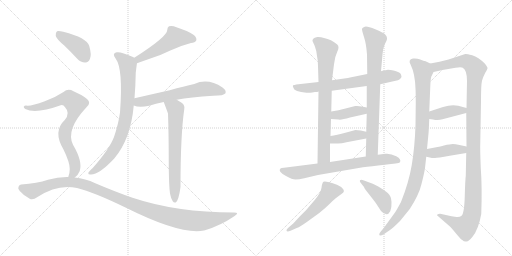
t = 0.00 s
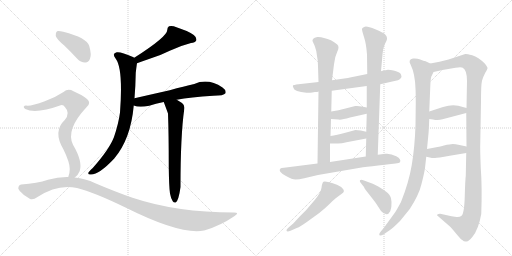
t = 3.00 s
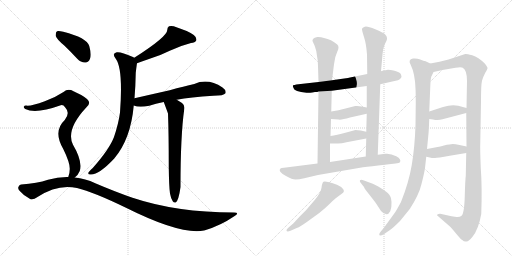
t = 6.00 s
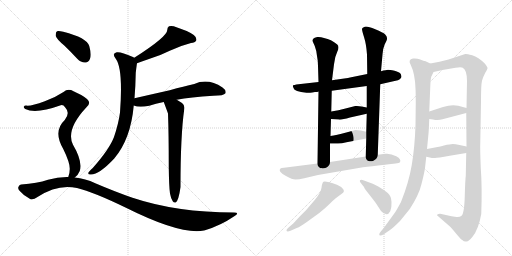
t = 9.00 s
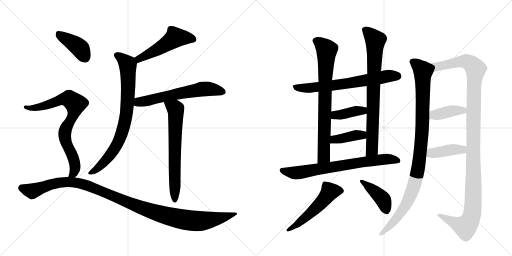
t = 12.00 s
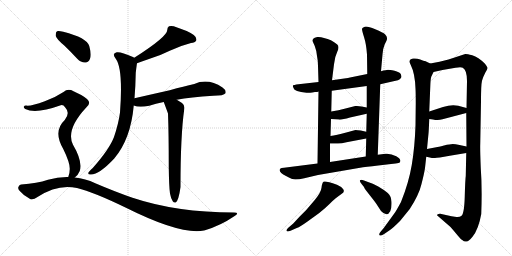
t = 15.00 s

The animated SVG that drew these frames (rendered in a browser with its animation timeline set to each time). Animation: 19 CSS @keyframes rules; one cycle of 15.00 s.

<svg version="1.1" viewBox="0 0 2048 1024" xmlns="http://www.w3.org/2000/svg">
  <g stroke="lightgray" stroke-dasharray="1,1" stroke-width="1" transform="scale(4, 4)">
    <line x1="0" y1="0" x2="256" y2="256"></line>
    <line x1="256" y1="0" x2="0" y2="256"></line>
    <line x1="128" y1="0" x2="128" y2="256"></line>
    <line x1="0" y1="128" x2="256" y2="128"></line>
    <line x1="256" y1="0" x2="512" y2="256"></line>
    <line x1="512" y1="0" x2="256" y2="256"></line>
    <line x1="384" y1="0" x2="384" y2="256"></line>
    <line x1="256" y1="128" x2="512" y2="128"></line>
  </g>
<g transform="scale(1, -1) translate(0, -850)">
   <style type="text/css">
    @keyframes keyframes0 {
      from {
       stroke: black;
       stroke-dashoffset: 509;
       stroke-width: 128;
       }
       62% {
       animation-timing-function: step-end;
       stroke: black;
       stroke-dashoffset: 0;
       stroke-width: 128;
       }
       to {
       stroke: black;
       stroke-width: 1024;
       }
       }
       #make-me-a-hanzi-animation-0 {
         animation: keyframes0 0.664225s both;
         animation-delay: 0.000000s;
         animation-timing-function: linear;
       }
    @keyframes keyframes1 {
      from {
       stroke: black;
       stroke-dashoffset: 796;
       stroke-width: 128;
       }
       72% {
       animation-timing-function: step-end;
       stroke: black;
       stroke-dashoffset: 0;
       stroke-width: 128;
       }
       to {
       stroke: black;
       stroke-width: 1024;
       }
       }
       #make-me-a-hanzi-animation-1 {
         animation: keyframes1 0.897786s both;
         animation-delay: 0.664225s;
         animation-timing-function: linear;
       }
    @keyframes keyframes2 {
      from {
       stroke: black;
       stroke-dashoffset: 615;
       stroke-width: 128;
       }
       67% {
       animation-timing-function: step-end;
       stroke: black;
       stroke-dashoffset: 0;
       stroke-width: 128;
       }
       to {
       stroke: black;
       stroke-width: 1024;
       }
       }
       #make-me-a-hanzi-animation-2 {
         animation: keyframes2 0.750488s both;
         animation-delay: 1.562012s;
         animation-timing-function: linear;
       }
    @keyframes keyframes3 {
      from {
       stroke: black;
       stroke-dashoffset: 666;
       stroke-width: 128;
       }
       68% {
       animation-timing-function: step-end;
       stroke: black;
       stroke-dashoffset: 0;
       stroke-width: 128;
       }
       to {
       stroke: black;
       stroke-width: 1024;
       }
       }
       #make-me-a-hanzi-animation-3 {
         animation: keyframes3 0.791992s both;
         animation-delay: 2.312500s;
         animation-timing-function: linear;
       }
    @keyframes keyframes4 {
      from {
       stroke: black;
       stroke-dashoffset: 404;
       stroke-width: 128;
       }
       57% {
       animation-timing-function: step-end;
       stroke: black;
       stroke-dashoffset: 0;
       stroke-width: 128;
       }
       to {
       stroke: black;
       stroke-width: 1024;
       }
       }
       #make-me-a-hanzi-animation-4 {
         animation: keyframes4 0.578776s both;
         animation-delay: 3.104492s;
         animation-timing-function: linear;
       }
    @keyframes keyframes5 {
      from {
       stroke: black;
       stroke-dashoffset: 782;
       stroke-width: 128;
       }
       72% {
       animation-timing-function: step-end;
       stroke: black;
       stroke-dashoffset: 0;
       stroke-width: 128;
       }
       to {
       stroke: black;
       stroke-width: 1024;
       }
       }
       #make-me-a-hanzi-animation-5 {
         animation: keyframes5 0.886393s both;
         animation-delay: 3.683268s;
         animation-timing-function: linear;
       }
    @keyframes keyframes6 {
      from {
       stroke: black;
       stroke-dashoffset: 1133;
       stroke-width: 128;
       }
       79% {
       animation-timing-function: step-end;
       stroke: black;
       stroke-dashoffset: 0;
       stroke-width: 128;
       }
       to {
       stroke: black;
       stroke-width: 1024;
       }
       }
       #make-me-a-hanzi-animation-6 {
         animation: keyframes6 1.172038s both;
         animation-delay: 4.569661s;
         animation-timing-function: linear;
       }
    @keyframes keyframes7 {
      from {
       stroke: black;
       stroke-dashoffset: 676;
       stroke-width: 128;
       }
       69% {
       animation-timing-function: step-end;
       stroke: black;
       stroke-dashoffset: 0;
       stroke-width: 128;
       }
       to {
       stroke: black;
       stroke-width: 1024;
       }
       }
       #make-me-a-hanzi-animation-7 {
         animation: keyframes7 0.800130s both;
         animation-delay: 5.741699s;
         animation-timing-function: linear;
       }
    @keyframes keyframes8 {
      from {
       stroke: black;
       stroke-dashoffset: 768;
       stroke-width: 128;
       }
       71% {
       animation-timing-function: step-end;
       stroke: black;
       stroke-dashoffset: 0;
       stroke-width: 128;
       }
       to {
       stroke: black;
       stroke-width: 1024;
       }
       }
       #make-me-a-hanzi-animation-8 {
         animation: keyframes8 0.875000s both;
         animation-delay: 6.541829s;
         animation-timing-function: linear;
       }
    @keyframes keyframes9 {
      from {
       stroke: black;
       stroke-dashoffset: 784;
       stroke-width: 128;
       }
       72% {
       animation-timing-function: step-end;
       stroke: black;
       stroke-dashoffset: 0;
       stroke-width: 128;
       }
       to {
       stroke: black;
       stroke-width: 1024;
       }
       }
       #make-me-a-hanzi-animation-9 {
         animation: keyframes9 0.888021s both;
         animation-delay: 7.416829s;
         animation-timing-function: linear;
       }
    @keyframes keyframes10 {
      from {
       stroke: black;
       stroke-dashoffset: 392;
       stroke-width: 128;
       }
       56% {
       animation-timing-function: step-end;
       stroke: black;
       stroke-dashoffset: 0;
       stroke-width: 128;
       }
       to {
       stroke: black;
       stroke-width: 1024;
       }
       }
       #make-me-a-hanzi-animation-10 {
         animation: keyframes10 0.569010s both;
         animation-delay: 8.304850s;
         animation-timing-function: linear;
       }
    @keyframes keyframes11 {
      from {
       stroke: black;
       stroke-dashoffset: 393;
       stroke-width: 128;
       }
       56% {
       animation-timing-function: step-end;
       stroke: black;
       stroke-dashoffset: 0;
       stroke-width: 128;
       }
       to {
       stroke: black;
       stroke-width: 1024;
       }
       }
       #make-me-a-hanzi-animation-11 {
         animation: keyframes11 0.569824s both;
         animation-delay: 8.873861s;
         animation-timing-function: linear;
       }
    @keyframes keyframes12 {
      from {
       stroke: black;
       stroke-dashoffset: 725;
       stroke-width: 128;
       }
       70% {
       animation-timing-function: step-end;
       stroke: black;
       stroke-dashoffset: 0;
       stroke-width: 128;
       }
       to {
       stroke: black;
       stroke-width: 1024;
       }
       }
       #make-me-a-hanzi-animation-12 {
         animation: keyframes12 0.840007s both;
         animation-delay: 9.443685s;
         animation-timing-function: linear;
       }
    @keyframes keyframes13 {
      from {
       stroke: black;
       stroke-dashoffset: 528;
       stroke-width: 128;
       }
       63% {
       animation-timing-function: step-end;
       stroke: black;
       stroke-dashoffset: 0;
       stroke-width: 128;
       }
       to {
       stroke: black;
       stroke-width: 1024;
       }
       }
       #make-me-a-hanzi-animation-13 {
         animation: keyframes13 0.679688s both;
         animation-delay: 10.283691s;
         animation-timing-function: linear;
       }
    @keyframes keyframes14 {
      from {
       stroke: black;
       stroke-dashoffset: 416;
       stroke-width: 128;
       }
       58% {
       animation-timing-function: step-end;
       stroke: black;
       stroke-dashoffset: 0;
       stroke-width: 128;
       }
       to {
       stroke: black;
       stroke-width: 1024;
       }
       }
       #make-me-a-hanzi-animation-14 {
         animation: keyframes14 0.588542s both;
         animation-delay: 10.963379s;
         animation-timing-function: linear;
       }
    @keyframes keyframes15 {
      from {
       stroke: black;
       stroke-dashoffset: 1006;
       stroke-width: 128;
       }
       77% {
       animation-timing-function: step-end;
       stroke: black;
       stroke-dashoffset: 0;
       stroke-width: 128;
       }
       to {
       stroke: black;
       stroke-width: 1024;
       }
       }
       #make-me-a-hanzi-animation-15 {
         animation: keyframes15 1.068685s both;
         animation-delay: 11.551921s;
         animation-timing-function: linear;
       }
    @keyframes keyframes16 {
      from {
       stroke: black;
       stroke-dashoffset: 1201;
       stroke-width: 128;
       }
       80% {
       animation-timing-function: step-end;
       stroke: black;
       stroke-dashoffset: 0;
       stroke-width: 128;
       }
       to {
       stroke: black;
       stroke-width: 1024;
       }
       }
       #make-me-a-hanzi-animation-16 {
         animation: keyframes16 1.227376s both;
         animation-delay: 12.620605s;
         animation-timing-function: linear;
       }
    @keyframes keyframes17 {
      from {
       stroke: black;
       stroke-dashoffset: 394;
       stroke-width: 128;
       }
       56% {
       animation-timing-function: step-end;
       stroke: black;
       stroke-dashoffset: 0;
       stroke-width: 128;
       }
       to {
       stroke: black;
       stroke-width: 1024;
       }
       }
       #make-me-a-hanzi-animation-17 {
         animation: keyframes17 0.570638s both;
         animation-delay: 13.847982s;
         animation-timing-function: linear;
       }
    @keyframes keyframes18 {
      from {
       stroke: black;
       stroke-dashoffset: 406;
       stroke-width: 128;
       }
       57% {
       animation-timing-function: step-end;
       stroke: black;
       stroke-dashoffset: 0;
       stroke-width: 128;
       }
       to {
       stroke: black;
       stroke-width: 1024;
       }
       }
       #make-me-a-hanzi-animation-18 {
         animation: keyframes18 0.580404s both;
         animation-delay: 14.418620s;
         animation-timing-function: linear;
       }
</style>
<path d="M 548 597 Q 567 604 593 613 Q 642 628 679 647 Q 724 668 764 678 Q 780 679 785 688 Q 788 700 775 710 Q 753 726 706 741 Q 690 748 676 745 Q 669 741 669 730 Q 669 703 537 619 C 512 603 520 587 548 597 Z" fill="lightgray"></path> 
<path d="M 538 457 Q 542 503 543 559 Q 547 593 548 597 C 550 613 550 613 537 619 Q 536 620 532 622 Q 483 644 467 641 Q 446 637 463 615 Q 493 575 480 400 Q 474 355 456 302 Q 438 254 371 178 Q 356 165 353 158 Q 352 151 364 152 Q 397 152 457 216 Q 523 294 535 428 L 538 457 Z" fill="lightgray"></path> 
<path d="M 707 451 Q 761 461 853 467 Q 895 467 902 477 Q 906 489 890 500 Q 832 539 777 514 Q 737 505 679 489 Q 612 474 538 457 C 509 450 506 437 535 428 Q 556 419 597 427 Q 622 436 655 442 L 707 451 Z" fill="lightgray"></path> 
<path d="M 680 76 Q 684 54 691 45 Q 695 38 703 40 Q 715 49 722 102 Q 722 309 737 413 Q 740 429 728 438 Q 716 445 707 451 C 682 467 644 470 655 442 Q 670 402 672 396 Q 675 314 675 184 Q 676 103 680 76 Z" fill="lightgray"></path> 
<path d="M 257 668 Q 282 644 309 615 Q 324 599 342 600 Q 354 600 360 615 Q 367 631 357 666 Q 348 699 253 723 Q 235 727 228 725 Q 222 721 223 706 Q 227 693 257 668 Z" fill="lightgray"></path> 
<path d="M 299 140 Q 312 149 319 166 Q 331 205 292 271 Q 262 331 345 420 Q 367 438 348 454 Q 329 470 294 485 Q 272 498 254 482 Q 221 460 179 445 Q 122 424 104 428 Q 97 428 95 423 Q 94 419 101 414 Q 143 393 243 429 Q 253 432 261 420 Q 282 398 259 370 Q 211 325 253 254 Q 280 199 279 174 Q 279 156 273 142 C 265 113 278 119 299 140 Z" fill="lightgray"></path> 
<path d="M 273 142 Q 233 143 192 131 Q 149 116 85 112 Q 78 112 74 103 Q 70 96 79 86 Q 95 67 119 55 Q 131 48 150 62 Q 231 116 308 98 Q 374 82 506 18 Q 722 -90 816 -72 Q 817 -71 820 -71 Q 883 -52 937 -15 Q 961 0 936 0 Q 707 0 530 59 Q 461 83 381 117 Q 341 136 299 140 L 273 142 Z" fill="lightgray"></path> 
<path d="M 1249 480 L 1260 482 Q 1271 482 1274 484 L 1327 487 L 1467 506 L 1521 513 L 1578 526 Q 1595 529 1599 533 Q 1603 536 1606 542 Q 1606 546 1603 554 Q 1598 562 1578 567 Q 1558 571 1552 571 Q 1546 571 1524 565 L 1469 554 L 1400 540 Q 1390 537 1328 529 L 1274 522 L 1194 513 Q 1174 510 1172 509 Q 1170 507 1174 498 Q 1177 483 1226 479 Q 1237 478 1249 480 Z" fill="lightgray"></path> 
<path d="M 1274 484 L 1270 196 C 1270 166 1320 172 1320 202 L 1320 276 L 1322 306 L 1324 374 L 1325 404 L 1327 487 L 1328 529 L 1336 593 Q 1339 623 1349 643 Q 1359 663 1349 672 Q 1325 693 1296 698 Q 1282 703 1269 702 Q 1257 700 1253 695 Q 1249 690 1250 686 L 1259 666 Q 1266 648 1268 626 Q 1272 607 1272 586 L 1274 522 L 1274 484 Z" fill="lightgray"></path> 
<path d="M 1511 231 L 1521 513 L 1524 565 L 1530 632 Q 1530 652 1539 673 Q 1550 693 1548 698 Q 1548 705 1540 713 Q 1533 720 1501 733 Q 1469 746 1459 743 Q 1449 740 1448 735 Q 1447 730 1456 702 Q 1465 674 1468 632 L 1469 554 L 1467 506 L 1467 420 L 1467 395 L 1465 323 L 1465 296 L 1463 224 C 1462 194 1510 201 1511 231 Z" fill="lightgray"></path> 
<path d="M 1324 374 L 1354 372 Q 1363 369 1400 380 L 1467 395 C 1496 402 1496 414 1467 420 L 1446 424 Q 1434 427 1421 426 L 1386 417 Q 1352 408 1325 404 C 1295 399 1294 376 1324 374 Z" fill="lightgray"></path> 
<path d="M 1320 276 L 1344 276 Q 1361 274 1386 281 L 1465 296 C 1494 302 1494 316 1465 323 L 1443 328 Q 1430 330 1422 330 L 1385 320 Q 1345 310 1322 306 C 1292 301 1290 276 1320 276 Z" fill="lightgray"></path> 
<path d="M 1270 196 L 1136 179 Q 1124 179 1122 176 Q 1109 165 1144 146 Q 1169 132 1182 132 Q 1196 132 1217 137 L 1272 150 L 1452 181 Q 1483 185 1539 191 Q 1596 197 1599 200 Q 1608 212 1585 225 Q 1563 237 1542 235 L 1511 231 L 1463 224 L 1320 202 L 1270 196 Z" fill="lightgray"></path> 
<path d="M 1173 -44 L 1152 -62 Q 1145 -69 1146 -73 Q 1148 -78 1162 -73 L 1187 -62 Q 1201 -57 1230 -36 L 1277 -2 Q 1302 18 1318 34 Q 1334 50 1344 58 L 1367 75 Q 1380 82 1373 93 Q 1367 103 1348 111 Q 1300 128 1294 123 Q 1288 118 1286 99 Q 1284 80 1259 50 L 1224 9 L 1197 -18 L 1173 -44 Z" fill="lightgray"></path> 
<path d="M 1448 112 L 1456 102 Q 1456 98 1480 68 Q 1504 38 1511 26 L 1524 6 Q 1548 -20 1561 5 Q 1567 18 1566 42 Q 1565 66 1551 78 Q 1537 90 1513 104 Q 1490 117 1472 122 L 1456 128 Q 1444 133 1440 129 Q 1437 124 1448 112 Z" fill="lightgray"></path> 
<path d="M 1700 178 L 1705 223 L 1708 254 L 1714 316 Q 1715 324 1717 374 L 1717 404 L 1721 501 Q 1722 534 1725 543 L 1734 562 C 1744 585 1744 585 1721 596 L 1700 606 Q 1697 606 1681 612 Q 1666 618 1652 616 Q 1630 612 1643 590 Q 1660 556 1662 495 Q 1663 479 1663 437 L 1662 349 Q 1659 261 1647 190 Q 1635 119 1604 42 Q 1585 7 1580 0 L 1535 -62 L 1524 -75 Q 1516 -84 1517 -88 Q 1517 -98 1538 -85 L 1560 -70 Q 1571 -63 1600 -34 L 1639 14 Q 1676 71 1686 114 Q 1697 157 1700 178 Z" fill="lightgray"></path> 
<path d="M 1865 238 L 1863 146 Q 1861 134 1859 64 Q 1857 -7 1845 -14 Q 1839 -19 1826 -18 L 1806 -15 L 1761 -5 Q 1760 -4 1754 -6 Q 1748 -8 1748 -11 Q 1753 -16 1756 -18 L 1802 -58 Q 1817 -75 1830 -91 Q 1843 -107 1849 -110 Q 1857 -118 1866 -116 Q 1875 -116 1890 -97 Q 1914 -68 1925 -6 Q 1929 99 1923 179 Q 1920 256 1921 275 L 1924 445 Q 1924 511 1928 527 Q 1932 542 1941 559 Q 1951 575 1950 579 Q 1949 583 1940 595 Q 1913 622 1889 629 Q 1865 635 1861 634 L 1794 612 L 1758 603 L 1721 596 C 1692 590 1705 555 1734 562 L 1770 570 L 1822 579 Q 1844 583 1851 579 Q 1868 570 1868 526 L 1866 418 L 1865 398 L 1866 264 L 1865 238 Z" fill="lightgray"></path> 
<path d="M 1717 374 L 1732 372 Q 1752 367 1770 373 L 1865 398 C 1894 406 1895 410 1866 418 L 1833 427 Q 1806 433 1772 422 L 1717 404 C 1688 395 1687 378 1717 374 Z" fill="lightgray"></path> 
<path d="M 1705 223 L 1719 220 Q 1731 217 1740 218 Q 1749 218 1799 227 L 1865 238 C 1895 243 1895 258 1866 264 L 1838 270 Q 1821 274 1811 274 Q 1801 274 1776 268 Q 1752 262 1745 261 L 1708 254 C 1679 248 1676 229 1705 223 Z" fill="lightgray"></path> 
      <clipPath id="make-me-a-hanzi-clip-0">
      <path d="M 548 597 Q 567 604 593 613 Q 642 628 679 647 Q 724 668 764 678 Q 780 679 785 688 Q 788 700 775 710 Q 753 726 706 741 Q 690 748 676 745 Q 669 741 669 730 Q 669 703 537 619 C 512 603 520 587 548 597 Z" fill="lightgray"></path>
      </clipPath>
      <path clip-path="url(#make-me-a-hanzi-clip-0)" d="M 774 693 L 701 700 L 649 663 L 556 618 L 552 606 " fill="none" id="make-me-a-hanzi-animation-0" stroke-dasharray="381 762" stroke-linecap="round"></path>

      <clipPath id="make-me-a-hanzi-clip-1">
      <path d="M 538 457 Q 542 503 543 559 Q 547 593 548 597 C 550 613 550 613 537 619 Q 536 620 532 622 Q 483 644 467 641 Q 446 637 463 615 Q 493 575 480 400 Q 474 355 456 302 Q 438 254 371 178 Q 356 165 353 158 Q 352 151 364 152 Q 397 152 457 216 Q 523 294 535 428 L 538 457 Z" fill="lightgray"></path>
      </clipPath>
      <path clip-path="url(#make-me-a-hanzi-clip-1)" d="M 468 628 L 486 618 L 511 589 L 513 493 L 499 359 L 476 288 L 452 245 L 400 185 L 361 159 " fill="none" id="make-me-a-hanzi-animation-1" stroke-dasharray="668 1336" stroke-linecap="round"></path>

      <clipPath id="make-me-a-hanzi-clip-2">
      <path d="M 707 451 Q 761 461 853 467 Q 895 467 902 477 Q 906 489 890 500 Q 832 539 777 514 Q 737 505 679 489 Q 612 474 538 457 C 509 450 506 437 535 428 Q 556 419 597 427 Q 622 436 655 442 L 707 451 Z" fill="lightgray"></path>
      </clipPath>
      <path clip-path="url(#make-me-a-hanzi-clip-2)" d="M 543 434 L 555 441 L 804 493 L 835 494 L 893 482 " fill="none" id="make-me-a-hanzi-animation-2" stroke-dasharray="487 974" stroke-linecap="round"></path>

      <clipPath id="make-me-a-hanzi-clip-3">
      <path d="M 680 76 Q 684 54 691 45 Q 695 38 703 40 Q 715 49 722 102 Q 722 309 737 413 Q 740 429 728 438 Q 716 445 707 451 C 682 467 644 470 655 442 Q 670 402 672 396 Q 675 314 675 184 Q 676 103 680 76 Z" fill="lightgray"></path>
      </clipPath>
      <path clip-path="url(#make-me-a-hanzi-clip-3)" d="M 663 435 L 700 416 L 704 401 L 699 48 " fill="none" id="make-me-a-hanzi-animation-3" stroke-dasharray="538 1076" stroke-linecap="round"></path>

      <clipPath id="make-me-a-hanzi-clip-4">
      <path d="M 257 668 Q 282 644 309 615 Q 324 599 342 600 Q 354 600 360 615 Q 367 631 357 666 Q 348 699 253 723 Q 235 727 228 725 Q 222 721 223 706 Q 227 693 257 668 Z" fill="lightgray"></path>
      </clipPath>
      <path clip-path="url(#make-me-a-hanzi-clip-4)" d="M 233 717 L 319 658 L 341 620 " fill="none" id="make-me-a-hanzi-animation-4" stroke-dasharray="276 552" stroke-linecap="round"></path>

      <clipPath id="make-me-a-hanzi-clip-5">
      <path d="M 299 140 Q 312 149 319 166 Q 331 205 292 271 Q 262 331 345 420 Q 367 438 348 454 Q 329 470 294 485 Q 272 498 254 482 Q 221 460 179 445 Q 122 424 104 428 Q 97 428 95 423 Q 94 419 101 414 Q 143 393 243 429 Q 253 432 261 420 Q 282 398 259 370 Q 211 325 253 254 Q 280 199 279 174 Q 279 156 273 142 C 265 113 278 119 299 140 Z" fill="lightgray"></path>
      </clipPath>
      <path clip-path="url(#make-me-a-hanzi-clip-5)" d="M 102 421 L 142 418 L 263 455 L 276 454 L 302 434 L 293 389 L 261 331 L 258 312 L 267 272 L 287 235 L 301 185 L 297 162 L 280 145 " fill="none" id="make-me-a-hanzi-animation-5" stroke-dasharray="654 1308" stroke-linecap="round"></path>

      <clipPath id="make-me-a-hanzi-clip-6">
      <path d="M 273 142 Q 233 143 192 131 Q 149 116 85 112 Q 78 112 74 103 Q 70 96 79 86 Q 95 67 119 55 Q 131 48 150 62 Q 231 116 308 98 Q 374 82 506 18 Q 722 -90 816 -72 Q 817 -71 820 -71 Q 883 -52 937 -15 Q 961 0 936 0 Q 707 0 530 59 Q 461 83 381 117 Q 341 136 299 140 L 273 142 Z" fill="lightgray"></path>
      </clipPath>
      <path clip-path="url(#make-me-a-hanzi-clip-6)" d="M 87 98 L 128 85 L 217 117 L 291 121 L 366 102 L 605 5 L 716 -25 L 809 -34 L 884 -22 L 927 -8 " fill="none" id="make-me-a-hanzi-animation-6" stroke-dasharray="1005 2010" stroke-linecap="round"></path>

      <clipPath id="make-me-a-hanzi-clip-7">
      <path d="M 1249 480 L 1260 482 Q 1271 482 1274 484 L 1327 487 L 1467 506 L 1521 513 L 1578 526 Q 1595 529 1599 533 Q 1603 536 1606 542 Q 1606 546 1603 554 Q 1598 562 1578 567 Q 1558 571 1552 571 Q 1546 571 1524 565 L 1469 554 L 1400 540 Q 1390 537 1328 529 L 1274 522 L 1194 513 Q 1174 510 1172 509 Q 1170 507 1174 498 Q 1177 483 1226 479 Q 1237 478 1249 480 Z" fill="lightgray"></path>
      </clipPath>
      <path clip-path="url(#make-me-a-hanzi-clip-7)" d="M 1177 504 L 1216 497 L 1306 505 L 1551 545 L 1593 545 " fill="none" id="make-me-a-hanzi-animation-7" stroke-dasharray="548 1096" stroke-linecap="round"></path>

      <clipPath id="make-me-a-hanzi-clip-8">
      <path d="M 1274 484 L 1270 196 C 1270 166 1320 172 1320 202 L 1320 276 L 1322 306 L 1324 374 L 1325 404 L 1327 487 L 1328 529 L 1336 593 Q 1339 623 1349 643 Q 1359 663 1349 672 Q 1325 693 1296 698 Q 1282 703 1269 702 Q 1257 700 1253 695 Q 1249 690 1250 686 L 1259 666 Q 1266 648 1268 626 Q 1272 607 1272 586 L 1274 522 L 1274 484 Z" fill="lightgray"></path>
      </clipPath>
      <path clip-path="url(#make-me-a-hanzi-clip-8)" d="M 1264 686 L 1283 676 L 1307 651 L 1296 224 L 1275 204 " fill="none" id="make-me-a-hanzi-animation-8" stroke-dasharray="640 1280" stroke-linecap="round"></path>

      <clipPath id="make-me-a-hanzi-clip-9">
      <path d="M 1511 231 L 1521 513 L 1524 565 L 1530 632 Q 1530 652 1539 673 Q 1550 693 1548 698 Q 1548 705 1540 713 Q 1533 720 1501 733 Q 1469 746 1459 743 Q 1449 740 1448 735 Q 1447 730 1456 702 Q 1465 674 1468 632 L 1469 554 L 1467 506 L 1467 420 L 1467 395 L 1465 323 L 1465 296 L 1463 224 C 1462 194 1510 201 1511 231 Z" fill="lightgray"></path>
      </clipPath>
      <path clip-path="url(#make-me-a-hanzi-clip-9)" d="M 1458 733 L 1501 689 L 1488 252 L 1468 231 " fill="none" id="make-me-a-hanzi-animation-9" stroke-dasharray="656 1312" stroke-linecap="round"></path>

      <clipPath id="make-me-a-hanzi-clip-10">
      <path d="M 1324 374 L 1354 372 Q 1363 369 1400 380 L 1467 395 C 1496 402 1496 414 1467 420 L 1446 424 Q 1434 427 1421 426 L 1386 417 Q 1352 408 1325 404 C 1295 399 1294 376 1324 374 Z" fill="lightgray"></path>
      </clipPath>
      <path clip-path="url(#make-me-a-hanzi-clip-10)" d="M 1332 381 L 1341 390 L 1452 407 L 1460 414 " fill="none" id="make-me-a-hanzi-animation-10" stroke-dasharray="264 528" stroke-linecap="round"></path>

      <clipPath id="make-me-a-hanzi-clip-11">
      <path d="M 1320 276 L 1344 276 Q 1361 274 1386 281 L 1465 296 C 1494 302 1494 316 1465 323 L 1443 328 Q 1430 330 1422 330 L 1385 320 Q 1345 310 1322 306 C 1292 301 1290 276 1320 276 Z" fill="lightgray"></path>
      </clipPath>
      <path clip-path="url(#make-me-a-hanzi-clip-11)" d="M 1326 283 L 1338 292 L 1458 316 " fill="none" id="make-me-a-hanzi-animation-11" stroke-dasharray="265 530" stroke-linecap="round"></path>

      <clipPath id="make-me-a-hanzi-clip-12">
      <path d="M 1270 196 L 1136 179 Q 1124 179 1122 176 Q 1109 165 1144 146 Q 1169 132 1182 132 Q 1196 132 1217 137 L 1272 150 L 1452 181 Q 1483 185 1539 191 Q 1596 197 1599 200 Q 1608 212 1585 225 Q 1563 237 1542 235 L 1511 231 L 1463 224 L 1320 202 L 1270 196 Z" fill="lightgray"></path>
      </clipPath>
      <path clip-path="url(#make-me-a-hanzi-clip-12)" d="M 1130 168 L 1186 158 L 1537 213 L 1594 207 " fill="none" id="make-me-a-hanzi-animation-12" stroke-dasharray="597 1194" stroke-linecap="round"></path>

      <clipPath id="make-me-a-hanzi-clip-13">
      <path d="M 1173 -44 L 1152 -62 Q 1145 -69 1146 -73 Q 1148 -78 1162 -73 L 1187 -62 Q 1201 -57 1230 -36 L 1277 -2 Q 1302 18 1318 34 Q 1334 50 1344 58 L 1367 75 Q 1380 82 1373 93 Q 1367 103 1348 111 Q 1300 128 1294 123 Q 1288 118 1286 99 Q 1284 80 1259 50 L 1224 9 L 1197 -18 L 1173 -44 Z" fill="lightgray"></path>
      </clipPath>
      <path clip-path="url(#make-me-a-hanzi-clip-13)" d="M 1364 86 L 1318 81 L 1258 12 L 1193 -44 L 1151 -69 " fill="none" id="make-me-a-hanzi-animation-13" stroke-dasharray="400 800" stroke-linecap="round"></path>

      <clipPath id="make-me-a-hanzi-clip-14">
      <path d="M 1448 112 L 1456 102 Q 1456 98 1480 68 Q 1504 38 1511 26 L 1524 6 Q 1548 -20 1561 5 Q 1567 18 1566 42 Q 1565 66 1551 78 Q 1537 90 1513 104 Q 1490 117 1472 122 L 1456 128 Q 1444 133 1440 129 Q 1437 124 1448 112 Z" fill="lightgray"></path>
      </clipPath>
      <path clip-path="url(#make-me-a-hanzi-clip-14)" d="M 1444 126 L 1533 51 L 1545 9 " fill="none" id="make-me-a-hanzi-animation-14" stroke-dasharray="288 576" stroke-linecap="round"></path>

      <clipPath id="make-me-a-hanzi-clip-15">
      <path d="M 1700 178 L 1705 223 L 1708 254 L 1714 316 Q 1715 324 1717 374 L 1717 404 L 1721 501 Q 1722 534 1725 543 L 1734 562 C 1744 585 1744 585 1721 596 L 1700 606 Q 1697 606 1681 612 Q 1666 618 1652 616 Q 1630 612 1643 590 Q 1660 556 1662 495 Q 1663 479 1663 437 L 1662 349 Q 1659 261 1647 190 Q 1635 119 1604 42 Q 1585 7 1580 0 L 1535 -62 L 1524 -75 Q 1516 -84 1517 -88 Q 1517 -98 1538 -85 L 1560 -70 Q 1571 -63 1600 -34 L 1639 14 Q 1676 71 1686 114 Q 1697 157 1700 178 Z" fill="lightgray"></path>
      </clipPath>
      <path clip-path="url(#make-me-a-hanzi-clip-15)" d="M 1652 601 L 1668 592 L 1692 564 L 1691 364 L 1675 188 L 1651 91 L 1626 33 L 1581 -29 L 1525 -84 " fill="none" id="make-me-a-hanzi-animation-15" stroke-dasharray="878 1756" stroke-linecap="round"></path>

      <clipPath id="make-me-a-hanzi-clip-16">
      <path d="M 1865 238 L 1863 146 Q 1861 134 1859 64 Q 1857 -7 1845 -14 Q 1839 -19 1826 -18 L 1806 -15 L 1761 -5 Q 1760 -4 1754 -6 Q 1748 -8 1748 -11 Q 1753 -16 1756 -18 L 1802 -58 Q 1817 -75 1830 -91 Q 1843 -107 1849 -110 Q 1857 -118 1866 -116 Q 1875 -116 1890 -97 Q 1914 -68 1925 -6 Q 1929 99 1923 179 Q 1920 256 1921 275 L 1924 445 Q 1924 511 1928 527 Q 1932 542 1941 559 Q 1951 575 1950 579 Q 1949 583 1940 595 Q 1913 622 1889 629 Q 1865 635 1861 634 L 1794 612 L 1758 603 L 1721 596 C 1692 590 1705 555 1734 562 L 1770 570 L 1822 579 Q 1844 583 1851 579 Q 1868 570 1868 526 L 1866 418 L 1865 398 L 1866 264 L 1865 238 Z" fill="lightgray"></path>
      </clipPath>
      <path clip-path="url(#make-me-a-hanzi-clip-16)" d="M 1728 592 L 1748 583 L 1863 605 L 1883 596 L 1903 571 L 1895 487 L 1894 85 L 1888 -8 L 1873 -45 L 1860 -57 L 1754 -12 " fill="none" id="make-me-a-hanzi-animation-16" stroke-dasharray="1073 2146" stroke-linecap="round"></path>

      <clipPath id="make-me-a-hanzi-clip-17">
      <path d="M 1717 374 L 1732 372 Q 1752 367 1770 373 L 1865 398 C 1894 406 1895 410 1866 418 L 1833 427 Q 1806 433 1772 422 L 1717 404 C 1688 395 1687 378 1717 374 Z" fill="lightgray"></path>
      </clipPath>
      <path clip-path="url(#make-me-a-hanzi-clip-17)" d="M 1726 382 L 1736 390 L 1859 413 " fill="none" id="make-me-a-hanzi-animation-17" stroke-dasharray="266 532" stroke-linecap="round"></path>

      <clipPath id="make-me-a-hanzi-clip-18">
      <path d="M 1705 223 L 1719 220 Q 1731 217 1740 218 Q 1749 218 1799 227 L 1865 238 C 1895 243 1895 258 1866 264 L 1838 270 Q 1821 274 1811 274 Q 1801 274 1776 268 Q 1752 262 1745 261 L 1708 254 C 1679 248 1676 229 1705 223 Z" fill="lightgray"></path>
      </clipPath>
      <path clip-path="url(#make-me-a-hanzi-clip-18)" d="M 1714 230 L 1726 238 L 1809 252 L 1850 251 L 1857 258 " fill="none" id="make-me-a-hanzi-animation-18" stroke-dasharray="278 556" stroke-linecap="round"></path>

</g>
</svg>
